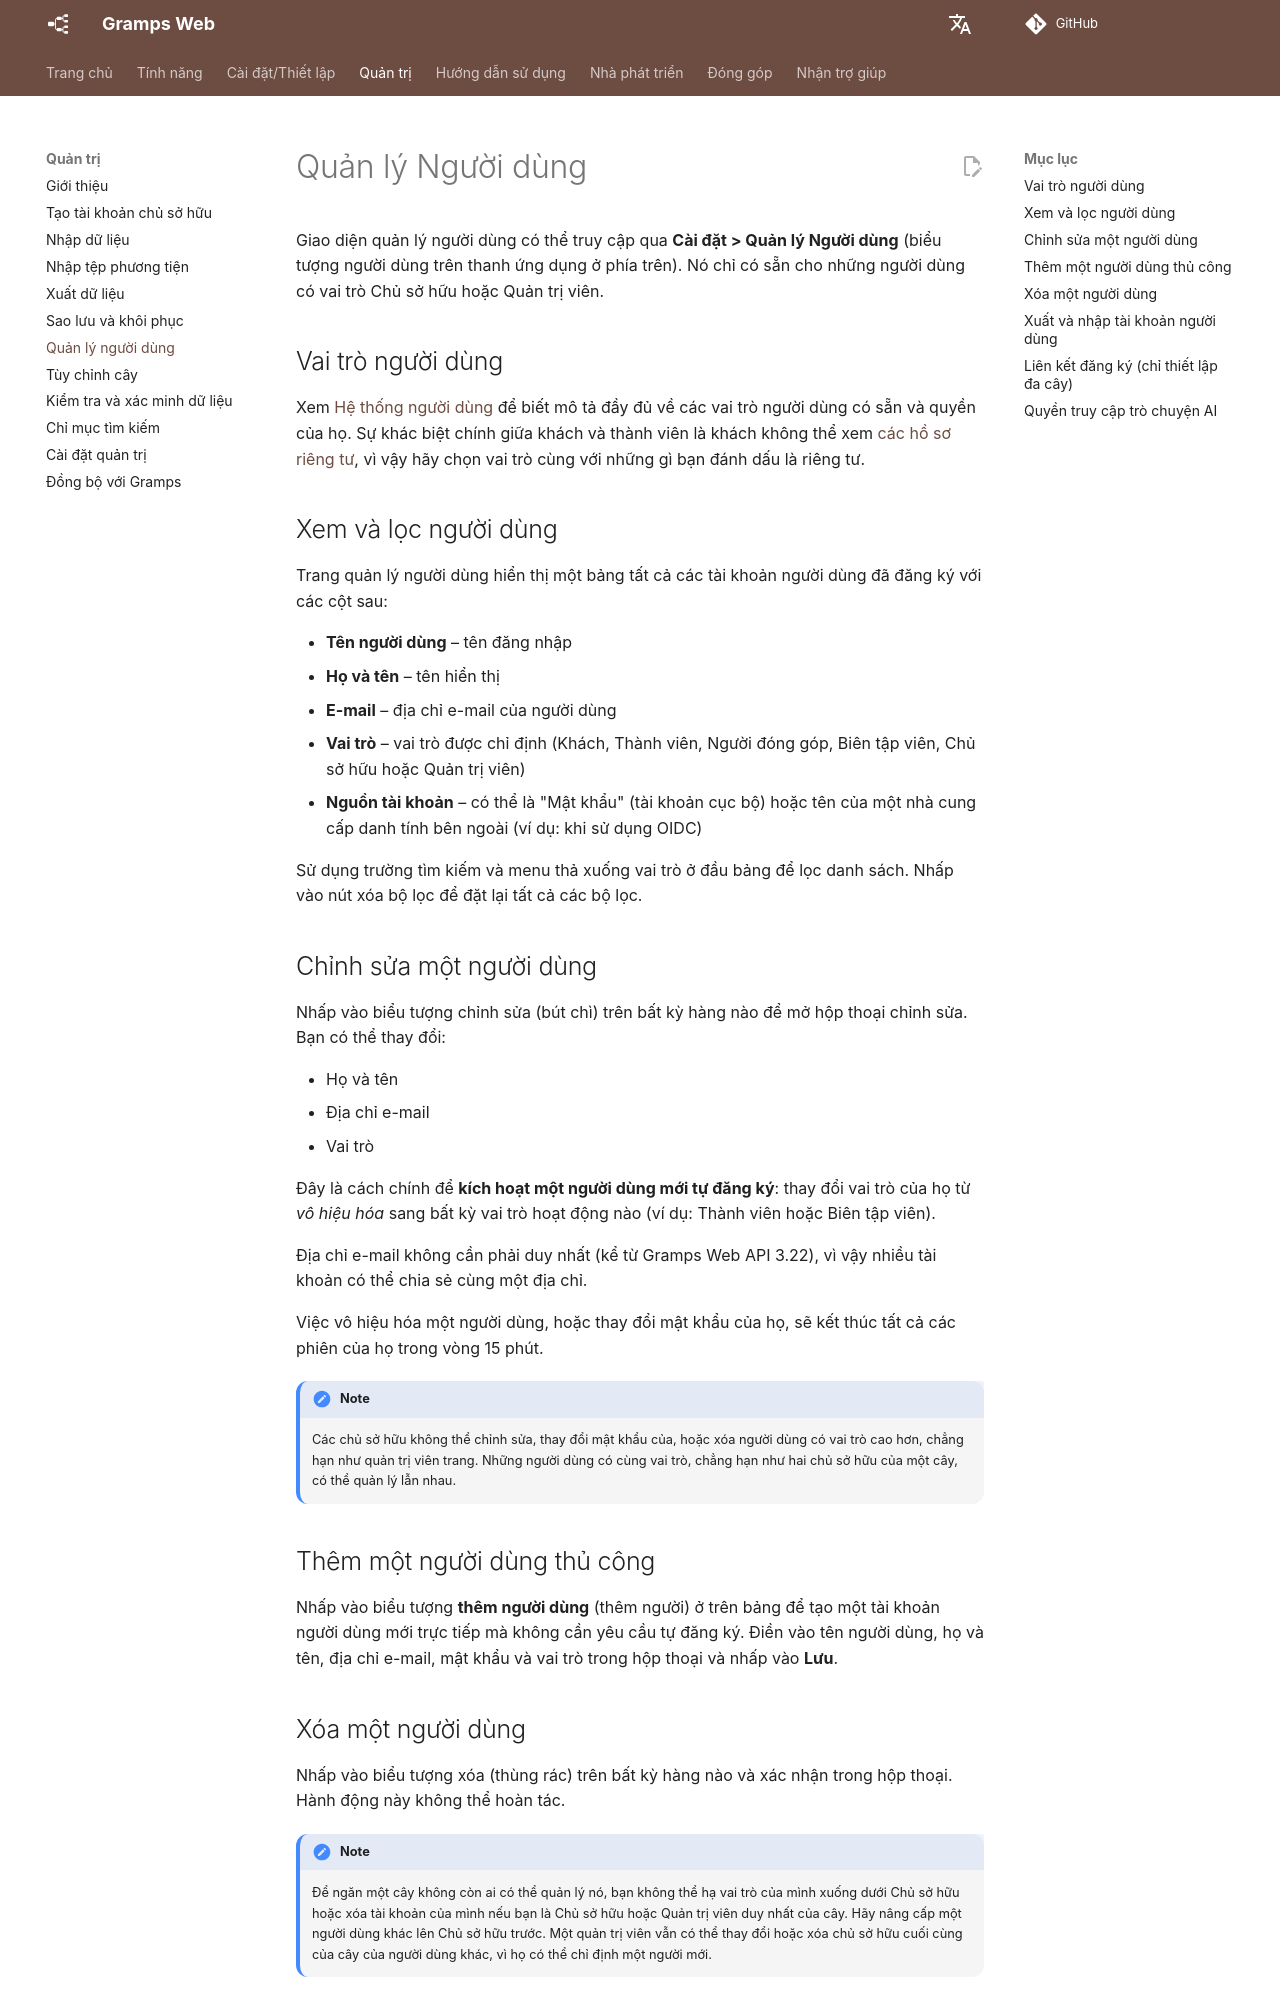

repository: gramps-project/gramps-web-docs · page: vi/administration/users/index.html · generator: mkdocs

# Quản lý Người dùng

Giao diện quản lý người dùng có thể truy cập qua **Cài đặt > Quản lý Người dùng** (biểu tượng người dùng trên thanh ứng dụng ở phía trên). Nó chỉ có sẵn cho những người dùng có vai trò Chủ sở hữu hoặc Quản trị viên.

## Vai trò người dùng

Xem [Hệ thống người dùng](../install_setup/users.md) để biết mô tả đầy đủ về các vai trò người dùng có sẵn và quyền của họ. Sự khác biệt chính giữa khách và thành viên là khách không thể xem [các hồ sơ riêng tư](../user-guide/privacy.md), vì vậy hãy chọn vai trò cùng với những gì bạn đánh dấu là riêng tư.

## Xem và lọc người dùng

Trang quản lý người dùng hiển thị một bảng tất cả các tài khoản người dùng đã đăng ký với các cột sau:

- **Tên người dùng** – tên đăng nhập
- **Họ và tên** – tên hiển thị
- **E-mail** – địa chỉ e-mail của người dùng
- **Vai trò** – vai trò được chỉ định (Khách, Thành viên, Người đóng góp, Biên tập viên, Chủ sở hữu hoặc Quản trị viên)
- **Nguồn tài khoản** – có thể là "Mật khẩu" (tài khoản cục bộ) hoặc tên của một nhà cung cấp danh tính bên ngoài (ví dụ: khi sử dụng OIDC)

Sử dụng trường tìm kiếm và menu thả xuống vai trò ở đầu bảng để lọc danh sách. Nhấp vào nút xóa bộ lọc để đặt lại tất cả các bộ lọc.

## Chỉnh sửa một người dùng

Nhấp vào biểu tượng chỉnh sửa (bút chì) trên bất kỳ hàng nào để mở hộp thoại chỉnh sửa. Bạn có thể thay đổi:

- Họ và tên
- Địa chỉ e-mail
- Vai trò

Đây là cách chính để **kích hoạt một người dùng mới tự đăng ký**: thay đổi vai trò của họ từ *vô hiệu hóa* sang bất kỳ vai trò hoạt động nào (ví dụ: Thành viên hoặc Biên tập viên).

Địa chỉ e-mail không cần phải duy nhất (kể từ Gramps Web API 3.22), vì vậy nhiều tài khoản có thể chia sẻ cùng một địa chỉ.

Việc vô hiệu hóa một người dùng, hoặc thay đổi mật khẩu của họ, sẽ kết thúc tất cả các phiên của họ trong vòng 15 phút.

!!! note
    Các chủ sở hữu không thể chỉnh sửa, thay đổi mật khẩu của, hoặc xóa người dùng có vai trò cao hơn, chẳng hạn như quản trị viên trang. Những người dùng có cùng vai trò, chẳng hạn như hai chủ sở hữu của một cây, có thể quản lý lẫn nhau.

## Thêm một người dùng thủ công

Nhấp vào biểu tượng **thêm người dùng** (thêm người) ở trên bảng để tạo một tài khoản người dùng mới trực tiếp mà không cần yêu cầu tự đăng ký. Điền vào tên người dùng, họ và tên, địa chỉ e-mail, mật khẩu và vai trò trong hộp thoại và nhấp vào **Lưu**.
